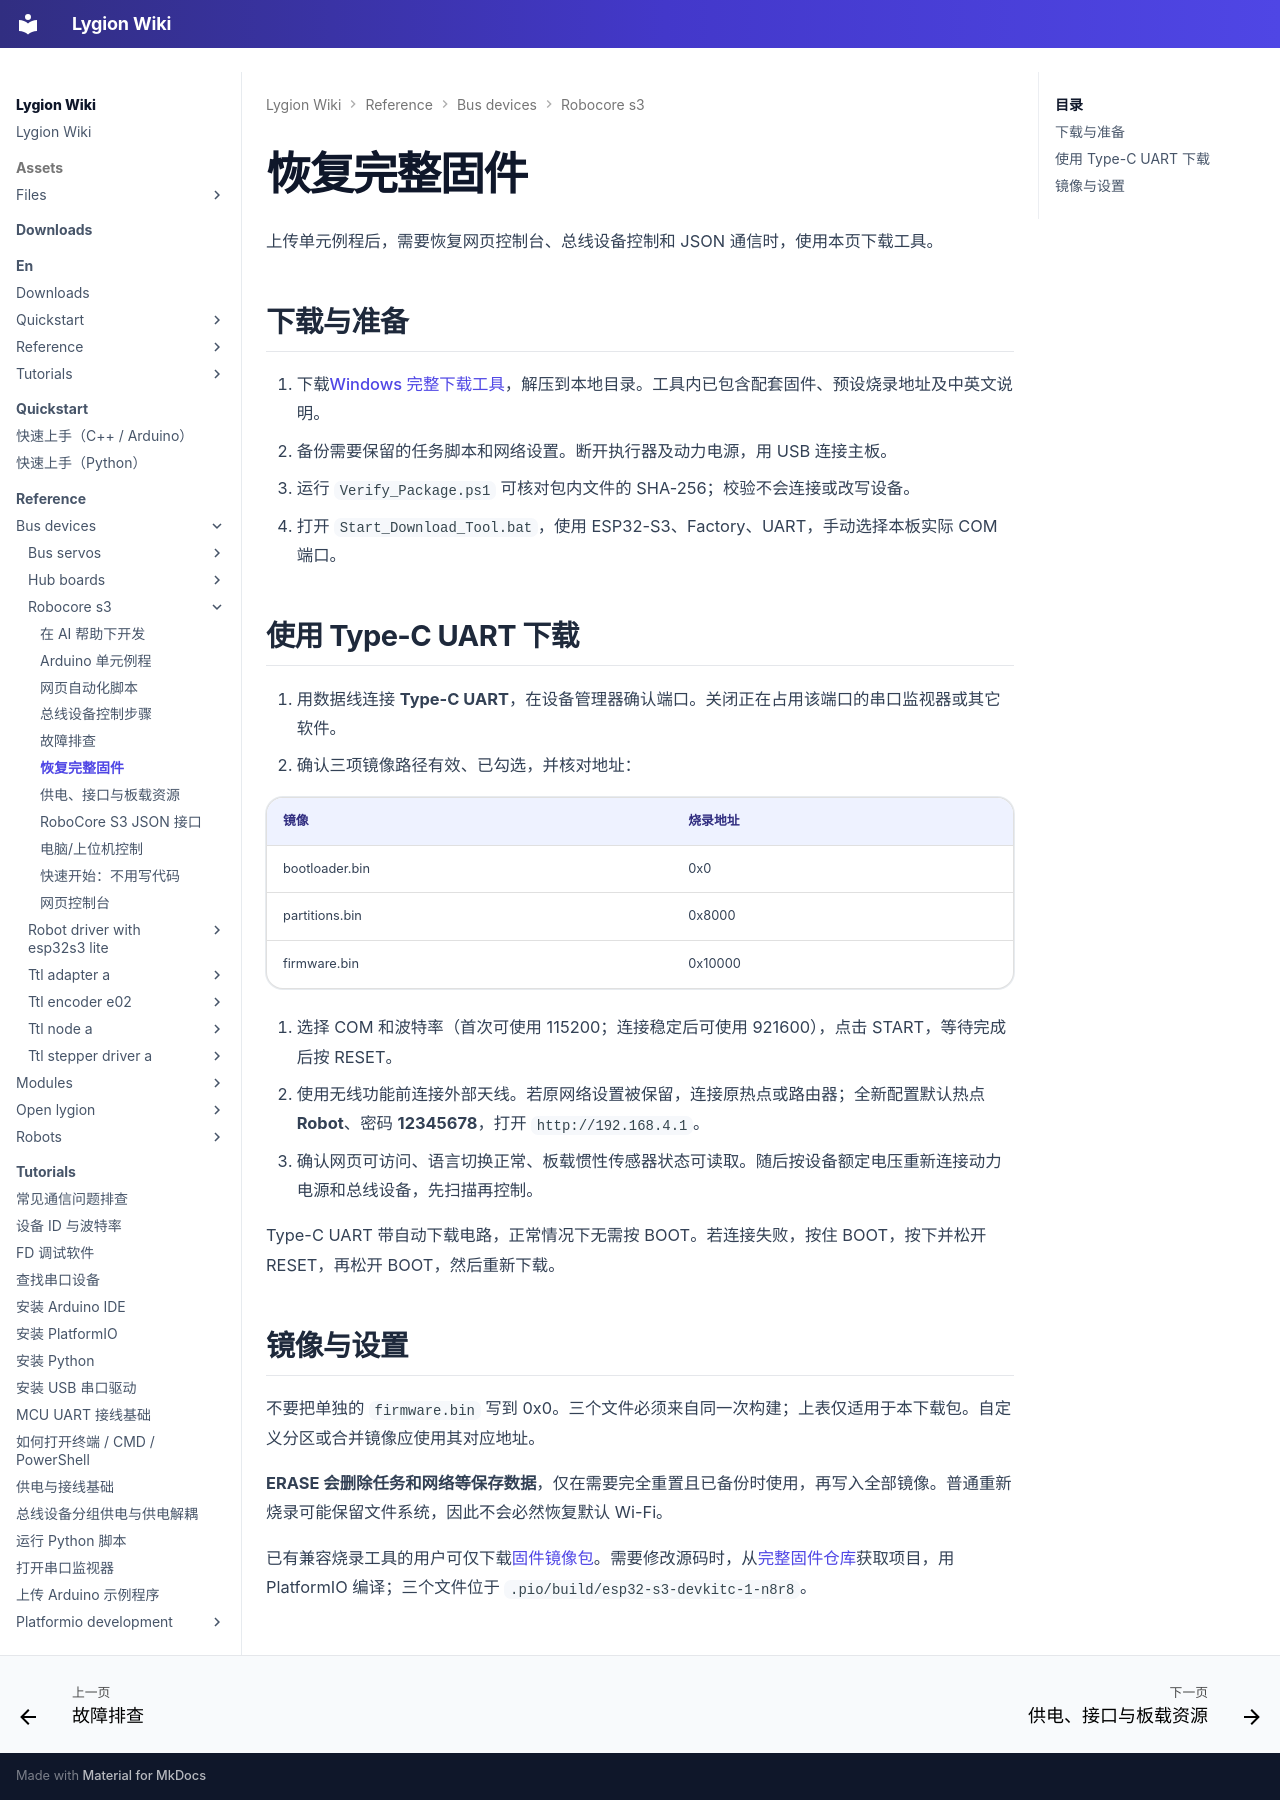

repository: LygionOrganization/lygion-wiki · page: reference/bus-devices/robocore-s3/firmware/index.html · generator: mkdocs

# 恢复完整固件

上传单元例程后，需要恢复网页控制台、总线设备控制和 JSON 通信时，使用本页下载工具。

## 下载与准备

1. 下载[Windows 完整下载工具](../../../assets/files/robocore-s3/download-tool.zip)，解压到本地目录。工具内已包含配套固件、预设烧录地址及中英文说明。
2. 备份需要保留的任务脚本和网络设置。断开执行器及动力电源，用 USB 连接主板。
3. 运行 `Verify_Package.ps1` 可核对包内文件的 SHA-256；校验不会连接或改写设备。
4. 打开 `Start_Download_Tool.bat`，使用 ESP32-S3、Factory、UART，手动选择本板实际 COM 端口。

## 使用 Type-C UART 下载

1. 用数据线连接 **Type-C UART**，在设备管理器确认端口。关闭正在占用该端口的串口监视器或其它软件。
2. 确认三项镜像路径有效、已勾选，并核对地址：

| 镜像 | 烧录地址 |
| --- | --- |
| bootloader.bin | 0x0 |
| partitions.bin | 0x8000 |
| firmware.bin | 0x10000 |

3. 选择 COM 和波特率（首次可使用 115200；连接稳定后可使用 921600），点击 START，等待完成后按 RESET。
4. 使用无线功能前连接外部天线。若原网络设置被保留，连接原热点或路由器；全新配置默认热点 **Robot**、密码 **12345678**，打开 `http://192.168.4.1`。
5. 确认网页可访问、语言切换正常、板载惯性传感器状态可读取。随后按设备额定电压重新连接动力电源和总线设备，先扫描再控制。

Type-C UART 带自动下载电路，正常情况下无需按 BOOT。若连接失败，按住 BOOT，按下并松开 RESET，再松开 BOOT，然后重新下载。

## 镜像与设置

不要把单独的 `firmware.bin` 写到 0x0。三个文件必须来自同一次构建；上表仅适用于本下载包。自定义分区或合并镜像应使用其对应地址。

**ERASE 会删除任务和网络等保存数据**，仅在需要完全重置且已备份时使用，再写入全部镜像。普通重新烧录可能保留文件系统，因此不会必然恢复默认 Wi-Fi。

已有兼容烧录工具的用户可仅下载[固件镜像包](../../../assets/files/robocore-s3/firmware.zip)。需要修改源码时，从[完整固件仓库](https://github.com/LygionOrganization/robocore_s3)获取项目，用 PlatformIO 编译；三个文件位于 `.pio/build/esp32-s3-devkitc-1-n8r8`。
